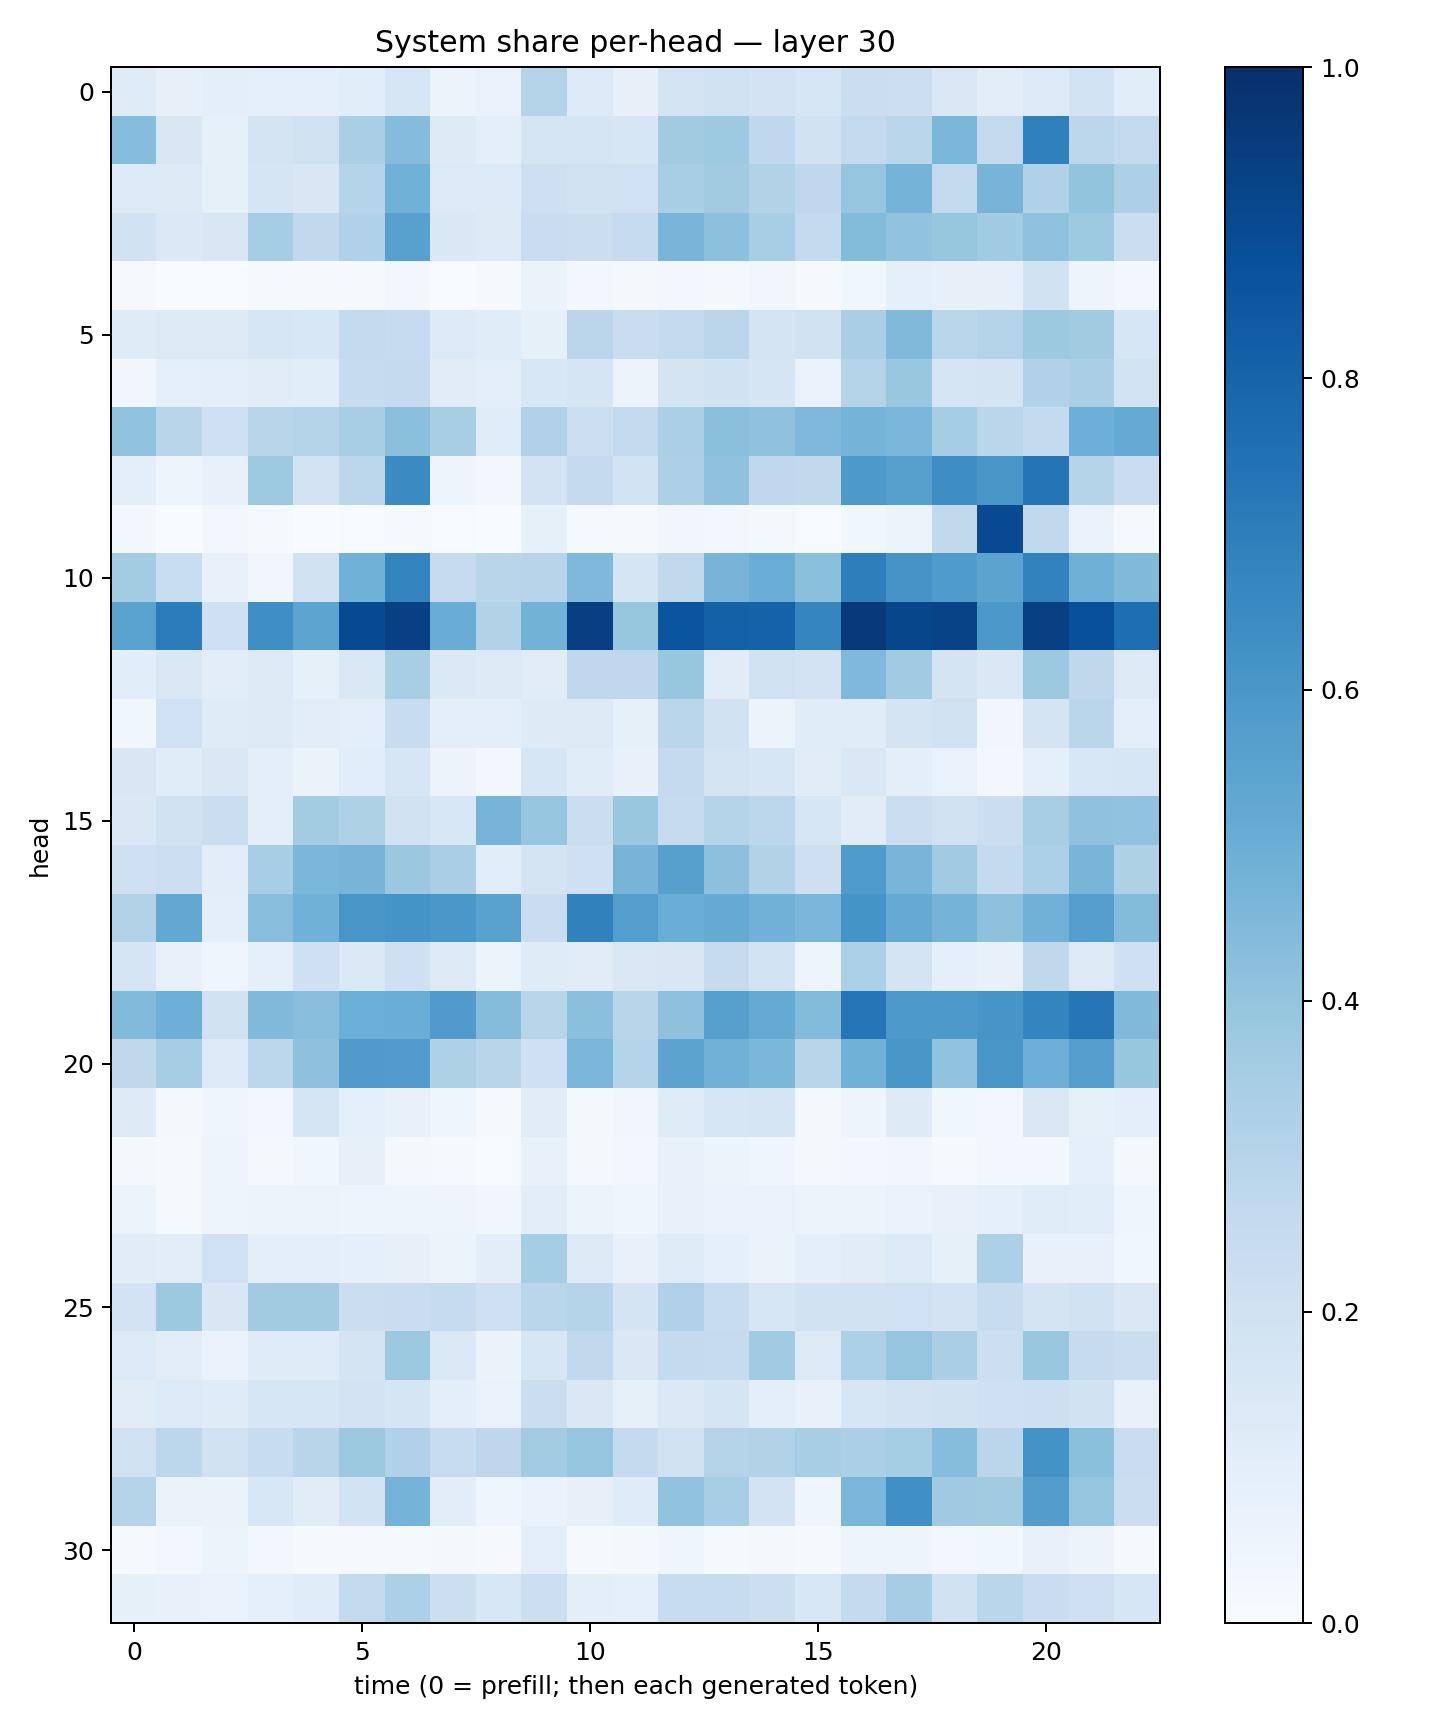

The data file committed next to this chart (first rows):
0.118785284, 0.080147855, 0.099970445, 0.08970256, 0.090107046, 0.10843452, 0.16076334, 0.060442977, 0.069772795, 0.30791178, 0.13547695, 0.07817791, 0.17229676, 0.19762912, 0.1802598, 0.15907283, 0.22568008, 0.21798629, 0.14215498, 0.1038151, 0.13457075, 0.18658164, 0.10793402
0.4314, 0.1501, 0.08275, 0.1796, 0.1981, 0.3386, 0.4363, 0.1239, 0.09464, 0.1694, 0.1691, 0.1594, 0.3605, 0.3738, 0.2677, 0.1905, 0.2595, 0.2863, 0.4584, 0.2608, 0.6877, 0.2791, 0.2594
0.1363, 0.1289, 0.08224, 0.1642, 0.1516, 0.2971, 0.4869, 0.1356, 0.1333, 0.2147, 0.1985, 0.1994, 0.34, 0.3628, 0.3098, 0.269, 0.3947, 0.4729, 0.258, 0.4712, 0.3182, 0.3996, 0.3252
0.1914, 0.1378, 0.1522, 0.3532, 0.2641, 0.3197, 0.5563, 0.1409, 0.1279, 0.2283, 0.2211, 0.2477, 0.468, 0.4164, 0.3461, 0.2542, 0.441, 0.405, 0.3925, 0.367, 0.4095, 0.3715, 0.2218
0.009828, 0.003781, 0.007126, 0.01365, 0.009336, 0.01488, 0.02874, 0.005211, 0.01171, 0.06406, 0.02995, 0.02257, 0.02539, 0.01708, 0.03254, 0.009637, 0.03727, 0.08823, 0.07928, 0.07842, 0.1931, 0.05054, 0.02711
0.1203, 0.1285, 0.1303, 0.1638, 0.1533, 0.2615, 0.2478, 0.136, 0.1164, 0.0825, 0.2842, 0.2268, 0.2556, 0.2816, 0.1757, 0.1895, 0.3379, 0.447, 0.2861, 0.305, 0.3777, 0.3613, 0.1604
0.03433, 0.08734, 0.09971, 0.1128, 0.1072, 0.2465, 0.2521, 0.1121, 0.09539, 0.1529, 0.1651, 0.0557, 0.1795, 0.1944, 0.1651, 0.06836, 0.3051, 0.3888, 0.1676, 0.1792, 0.3175, 0.3372, 0.1846
0.4027, 0.2905, 0.2051, 0.2895, 0.2987, 0.3423, 0.4183, 0.3409, 0.1165, 0.3196, 0.2187, 0.2608, 0.3339, 0.4209, 0.4088, 0.4519, 0.4764, 0.4615, 0.3554, 0.2837, 0.2565, 0.493, 0.5185
0.1006, 0.05032, 0.07389, 0.3724, 0.1825, 0.2802, 0.6486, 0.04939, 0.02832, 0.1802, 0.2502, 0.1851, 0.3266, 0.4076, 0.266, 0.2618, 0.5936, 0.5589, 0.6394, 0.6051, 0.7356, 0.3041, 0.2297
0.02947, 0.001942, 0.03018, 0.01502, 0.003833, 0.007237, 0.01206, 0.005151, 0.00316, 0.08442, 0.01516, 0.01416, 0.03301, 0.02619, 0.01902, 0.006877, 0.03839, 0.06246, 0.2631, 0.9011, 0.262, 0.06817, 0.009014
0.3576, 0.2335, 0.07793, 0.03185, 0.1988, 0.4846, 0.6759, 0.2487, 0.2926, 0.2961, 0.4516, 0.1687, 0.2619, 0.471, 0.5032, 0.4218, 0.6975, 0.6099, 0.5843, 0.5457, 0.6813, 0.4913, 0.4481
0.5486, 0.7043, 0.2066, 0.6349, 0.5427, 0.8953, 0.934, 0.5069, 0.3094, 0.4784, 0.9413, 0.393, 0.8568, 0.8095, 0.8064, 0.6712, 0.9645, 0.9121, 0.9227, 0.5949, 0.9354, 0.8771, 0.7605
0.1078, 0.145, 0.1034, 0.1269, 0.08466, 0.1466, 0.3435, 0.138, 0.1305, 0.1121, 0.2675, 0.2685, 0.3911, 0.1128, 0.1955, 0.1835, 0.4527, 0.3655, 0.1755, 0.1425, 0.3773, 0.2697, 0.1325
0.03781, 0.201, 0.1176, 0.1253, 0.1022, 0.09644, 0.2346, 0.09502, 0.09861, 0.1233, 0.1255, 0.08372, 0.2856, 0.1902, 0.0536, 0.1139, 0.1149, 0.1771, 0.1965, 0.03236, 0.1725, 0.2867, 0.0946
0.1507, 0.1156, 0.1451, 0.09866, 0.06311, 0.1055, 0.1617, 0.05669, 0.0288, 0.1614, 0.1137, 0.07226, 0.2536, 0.1746, 0.1614, 0.1128, 0.1415, 0.09928, 0.06997, 0.03107, 0.08627, 0.1548, 0.1624
0.1465, 0.1979, 0.2258, 0.09945, 0.3564, 0.3205, 0.1882, 0.1533, 0.4705, 0.3956, 0.2223, 0.3868, 0.248, 0.2998, 0.2786, 0.1579, 0.1116, 0.2256, 0.1959, 0.2245, 0.3403, 0.4068, 0.4052
0.204, 0.2165, 0.1033, 0.3443, 0.4573, 0.4726, 0.3791, 0.3372, 0.1073, 0.1719, 0.2048, 0.4717, 0.5609, 0.4154, 0.3128, 0.2139, 0.5825, 0.4679, 0.3664, 0.2569, 0.3306, 0.4655, 0.3231
0.3145, 0.5266, 0.09723, 0.4285, 0.4857, 0.6026, 0.6166, 0.6011, 0.5518, 0.2288, 0.6838, 0.5682, 0.5027, 0.5179, 0.4842, 0.4648, 0.6135, 0.5168, 0.4746, 0.4123, 0.4814, 0.5676, 0.4412
0.1692, 0.07693, 0.04379, 0.09184, 0.2057, 0.1389, 0.2053, 0.1269, 0.05258, 0.1199, 0.1108, 0.1459, 0.1497, 0.2427, 0.1862, 0.04793, 0.3282, 0.179, 0.08696, 0.07481, 0.2729, 0.1274, 0.208
0.4415, 0.4931, 0.1942, 0.449, 0.427, 0.4972, 0.5008, 0.5787, 0.4359, 0.2912, 0.4202, 0.2901, 0.4108, 0.5588, 0.516, 0.439, 0.7277, 0.5936, 0.5904, 0.6067, 0.6721, 0.7267, 0.4474
0.2702, 0.3482, 0.1357, 0.2805, 0.4105, 0.5795, 0.5774, 0.3238, 0.2905, 0.2095, 0.4612, 0.2995, 0.5454, 0.4842, 0.4601, 0.2925, 0.4853, 0.6039, 0.4046, 0.6017, 0.4929, 0.5683, 0.3945
0.1236, 0.01992, 0.04396, 0.024, 0.1679, 0.09148, 0.07733, 0.04384, 0.01053, 0.1133, 0.02015, 0.0331, 0.1203, 0.1567, 0.1709, 0.01908, 0.04734, 0.1219, 0.03719, 0.02711, 0.1425, 0.08253, 0.09964
0.01938, 0.01358, 0.05005, 0.02057, 0.03765, 0.08031, 0.01841, 0.008668, 0.00768, 0.07681, 0.0184, 0.02534, 0.07603, 0.06064, 0.04055, 0.02169, 0.02803, 0.03393, 0.01055, 0.02859, 0.02614, 0.08687, 0.01631
0.06153, 0.01265, 0.04878, 0.0528, 0.062, 0.04877, 0.04704, 0.04777, 0.03384, 0.1035, 0.05883, 0.0434, 0.07687, 0.0687, 0.06899, 0.05285, 0.05578, 0.06996, 0.07232, 0.09333, 0.1158, 0.108, 0.0457
0.1119, 0.102, 0.2019, 0.09519, 0.09736, 0.09046, 0.08085, 0.06154, 0.1032, 0.3552, 0.1304, 0.07274, 0.1189, 0.08662, 0.06278, 0.1004, 0.1104, 0.1358, 0.08227, 0.3288, 0.0771, 0.07314, 0.03725
0.1834, 0.3766, 0.1497, 0.3606, 0.3621, 0.2261, 0.2294, 0.2497, 0.208, 0.2865, 0.3015, 0.1721, 0.3196, 0.2348, 0.1616, 0.1901, 0.1889, 0.1995, 0.1822, 0.2356, 0.1774, 0.1918, 0.1483
0.1354, 0.102, 0.06653, 0.1176, 0.1177, 0.1773, 0.3751, 0.137, 0.06381, 0.1584, 0.263, 0.1449, 0.2575, 0.2425, 0.3635, 0.1309, 0.3306, 0.3982, 0.3364, 0.2187, 0.3897, 0.2451, 0.2191
0.1133, 0.1334, 0.1177, 0.1575, 0.1572, 0.183, 0.1666, 0.1013, 0.06881, 0.2189, 0.1453, 0.08535, 0.1381, 0.1658, 0.09656, 0.07312, 0.1578, 0.1805, 0.1932, 0.2078, 0.212, 0.1896, 0.07746
0.1973, 0.2799, 0.1985, 0.2385, 0.2901, 0.3771, 0.3183, 0.2368, 0.276, 0.3588, 0.3958, 0.2525, 0.1988, 0.3063, 0.3093, 0.3457, 0.335, 0.3542, 0.4311, 0.2818, 0.6172, 0.4182, 0.2267
0.3005, 0.06544, 0.06524, 0.156, 0.113, 0.1858, 0.4762, 0.1039, 0.03915, 0.06916, 0.07982, 0.1175, 0.4041, 0.3476, 0.1834, 0.04685, 0.4611, 0.6297, 0.371, 0.3618, 0.5708, 0.3983, 0.2207
0.01543, 0.0291, 0.05266, 0.02544, 0.01379, 0.01042, 0.01172, 0.02283, 0.0113, 0.1006, 0.009663, 0.02174, 0.0442, 0.01183, 0.01773, 0.01303, 0.04714, 0.04895, 0.02588, 0.0352, 0.07099, 0.05782, 0.01293
0.08417, 0.07139, 0.06674, 0.09295, 0.1164, 0.2606, 0.3282, 0.2159, 0.1547, 0.2163, 0.09457, 0.0928, 0.2406, 0.2349, 0.217, 0.1554, 0.255, 0.3509, 0.192, 0.2881, 0.2283, 0.2052, 0.1619
